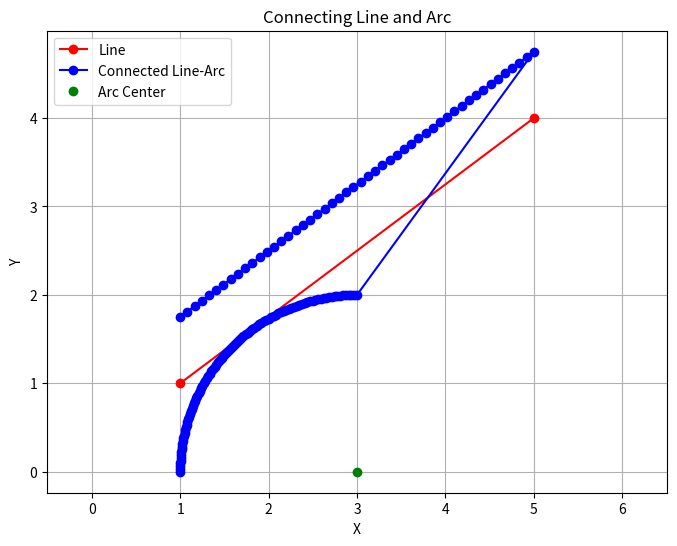

Python code for this plot:
import numpy as np
import matplotlib.pyplot as plt

def line_func(x, m, c):
    """线性函数"""
    return m * x + c

def arc_func(r, x0, y0, theta_start, theta_end, num_points=100):
    """圆弧函数"""
    theta = np.linspace(theta_start, theta_end, num=num_points)
    x_arc = x0 + r * np.cos(theta)
    y_arc = y0 + r * np.sin(theta)
    return x_arc, y_arc

def connect_line_arc(line_start, line_end, arc_center, arc_radius, theta_start, theta_end):
    """连接直线和圆弧"""
    x_line = np.linspace(line_start[0], line_end[0], num=50)
    y_line = line_func(x_line, (line_end[1] - line_start[1]) / (line_end[0] - line_start[0]), line_start[1])

    x_arc, y_arc = arc_func(arc_radius, arc_center[0], arc_center[1], theta_start, theta_end)
    return np.concatenate((x_line, x_arc)), np.concatenate((y_line, y_arc))

# 定义直线和圆弧的参数
line_start = (1, 1)
line_end = (5, 4)
arc_center = (3, 0)
arc_radius = 2
theta_start = np.pi / 2
theta_end = np.pi

# 连接直线和圆弧
x_connect, y_connect = connect_line_arc(line_start, line_end, arc_center, arc_radius, theta_start, theta_end)

# 绘制连接结果
plt.figure(figsize=(8, 6))
plt.plot([line_start[0], line_end[0]], [line_start[1], line_end[1]], 'ro-', label='Line')
plt.plot(x_connect, y_connect, 'bo-', label='Connected Line-Arc')
plt.plot(arc_center[0], arc_center[1], 'go', label='Arc Center')
plt.axis('equal')
plt.xlabel('X')
plt.ylabel('Y')
plt.title('Connecting Line and Arc')
plt.legend()
plt.grid(True)
plt.show()
